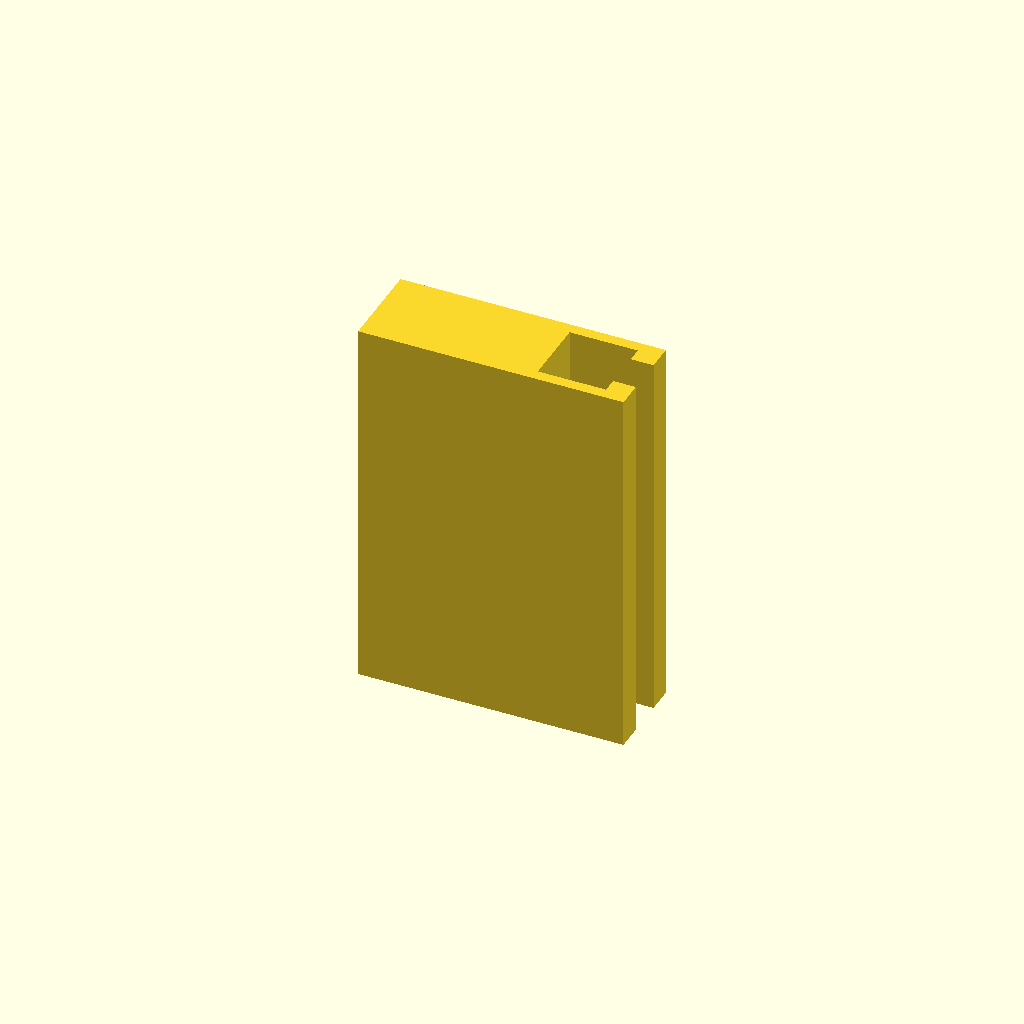
Cell 1 — every parameter at its default value.
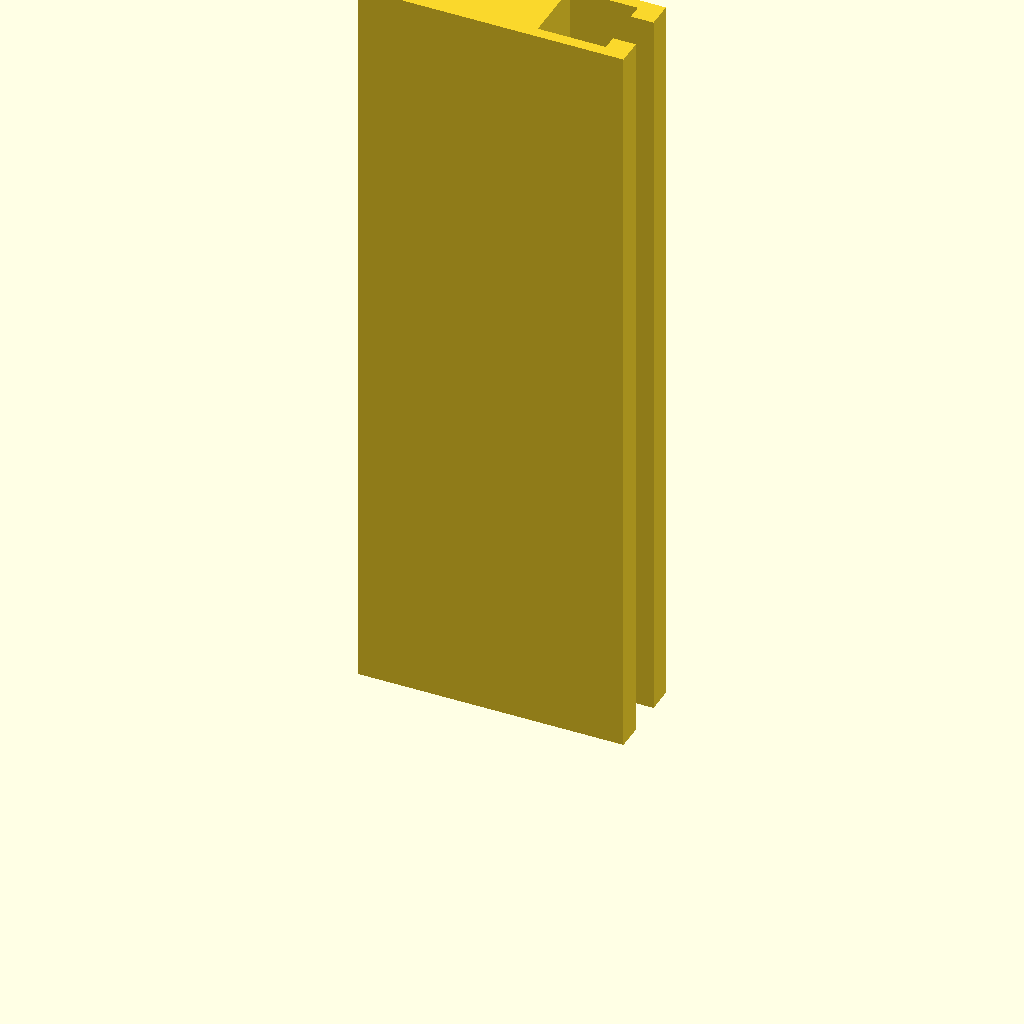
Cell 2 — profile_height set to 200, the other parameters unchanged.
All cells are drawn from one camera (rotation 55°, 0°, 25°, orthographic, colour scheme Cornfield), so only the parameter changes between them.
Source of the model, optional_data/data/sketch1/tslots/part_0002.scad:
$fn = 32;

// ----------------------------------------------------------------------
// T-slot rail: 70 x 24 mm section, 100 mm long
// ----------------------------------------------------------------------

// --- parameters (mm) ---
profile_height = 100;     // extrusion height
profile_points = 12;      // points of the closed outline

profile = [[0, 0], [70, 0], [70, 7], [64, 7], [64, 3], [46, 3], [46, 21], [64, 21], [64, 17], [70, 17], [70, 24], [0, 24]];  // single closed polygon, 12 points, counter clockwise

// --- the one profile operation ---
linear_extrude(height = profile_height) polygon(points = profile);
Parameter table extracted from the source (name, type, default, range or options):
profile_height: number, default 100
profile_points: number, default 12
